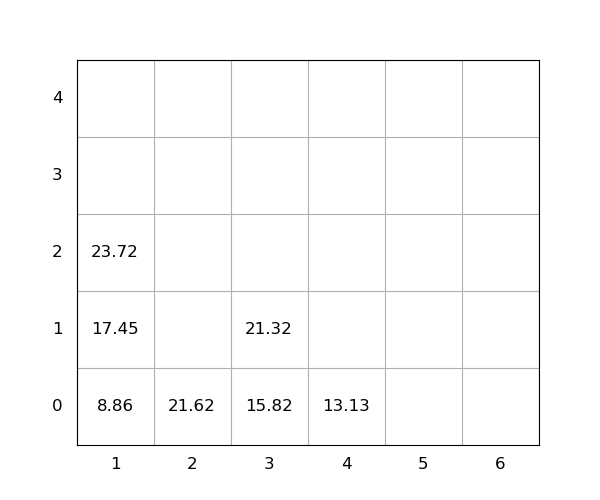

Data behind this chart, as committed beside it:
idx, loc_x, loc_y, loc_z, weight, seq, emerg, reloc, size(ft)
1, 2, 0, 0, 21.62, 0, 0, 0, 20
2, 1, 0, 0, 8.86, 0, 0, 0, 20
3, 3, 0, 0, 15.82, 1, 0, 0, 20
4, 1, 0, 1, 17.45, 2, 0, 0, 20
5, 1, 0, 2, 23.72, 3, 0, 0, 20
6, 4, 0, 0, 13.13, 4, 0, 0, 20
7, 3, 0, 1, 21.32, 5, 0, 0, 20
